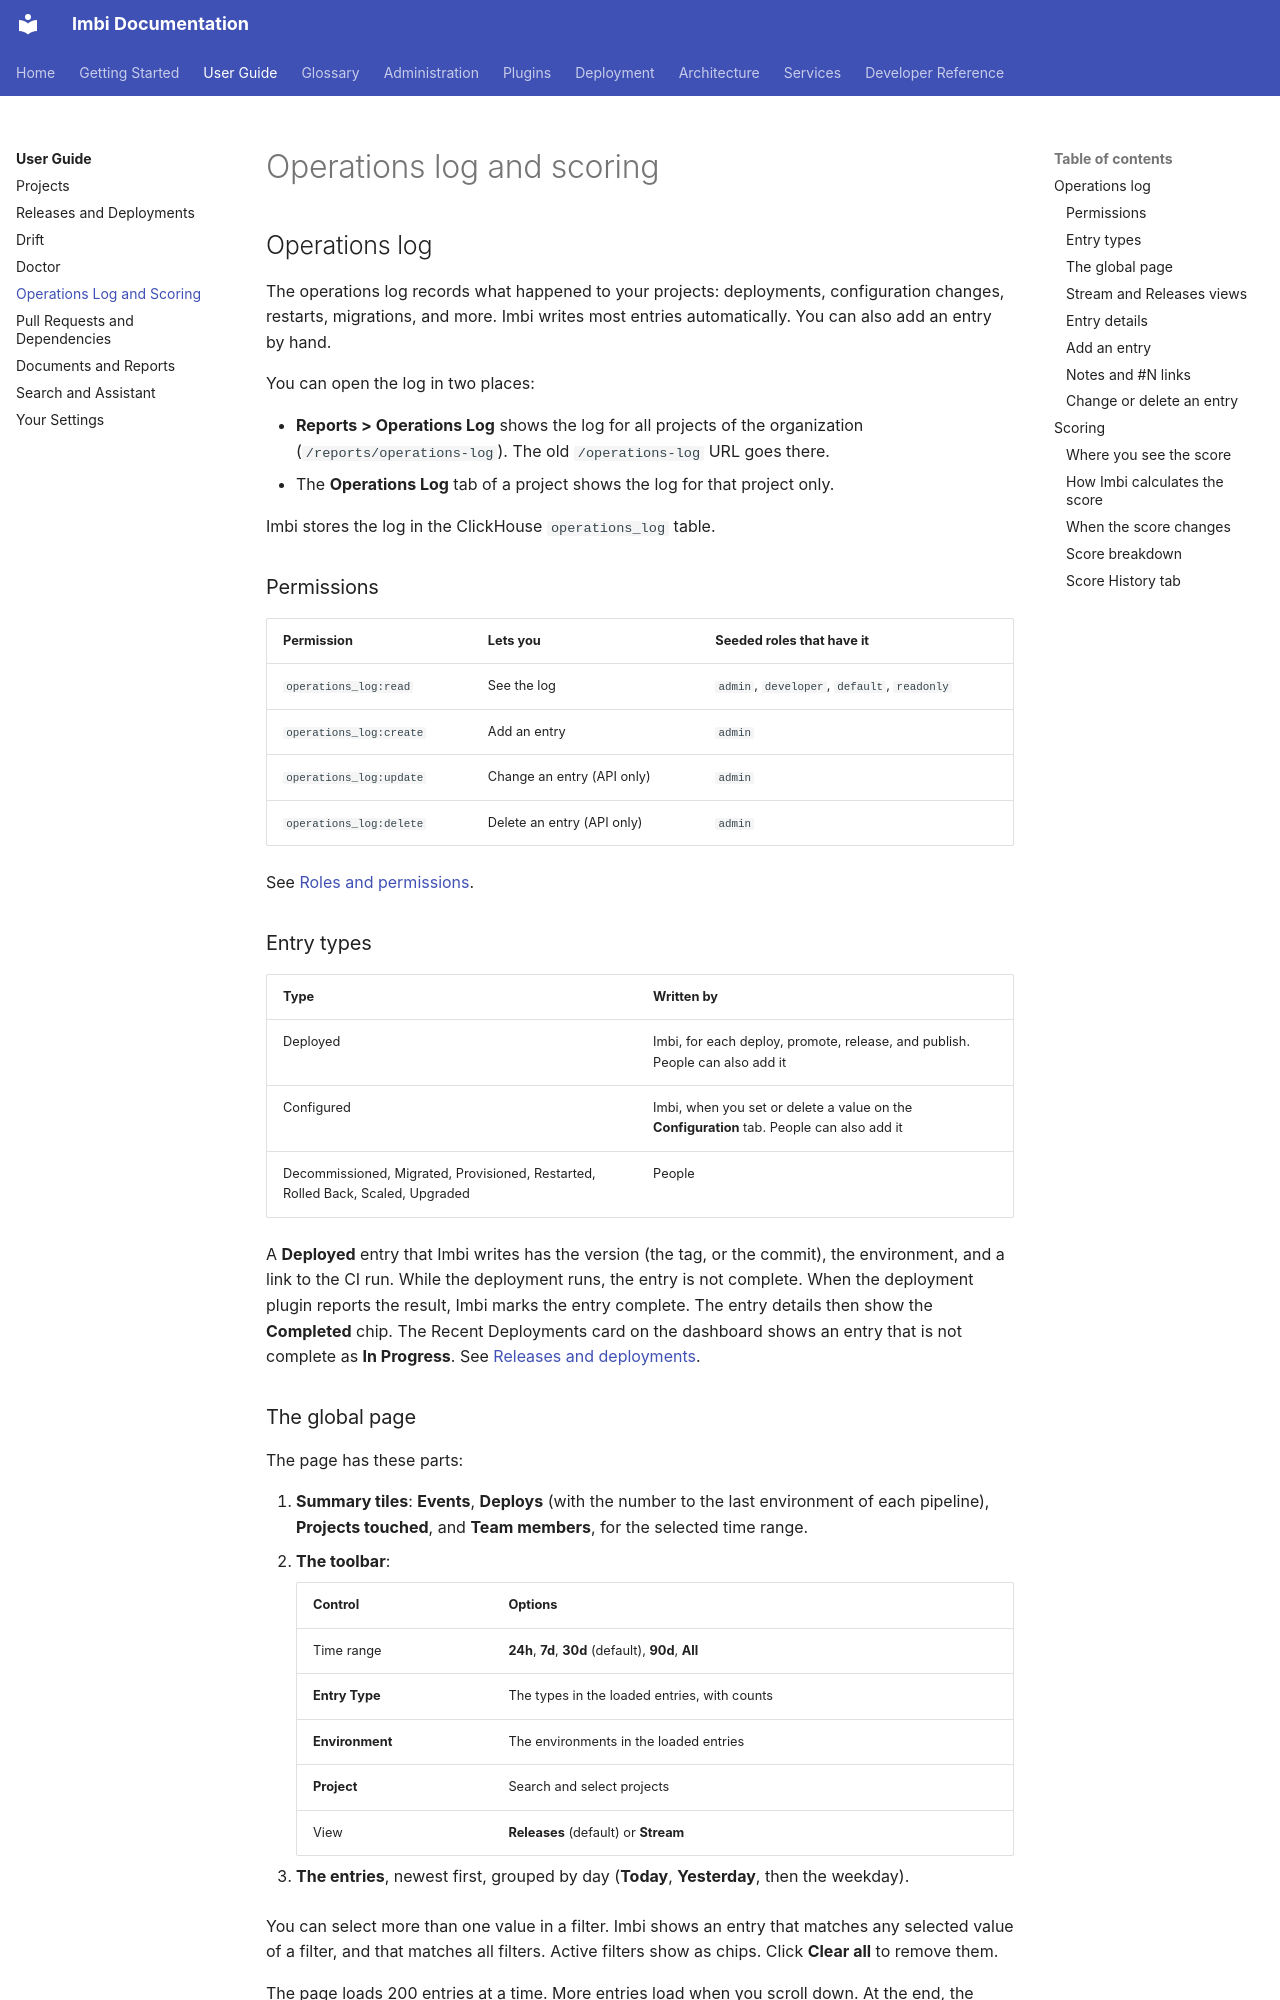

repository: AWeber-Imbi/imbi · page: user-guide/operations-log-and-scoring/index.html · generator: mkdocs

# Operations log and scoring

## Operations log

The operations log records what happened to your projects: deployments,
configuration changes, restarts, migrations, and more. Imbi writes most
entries automatically. You can also add an entry by hand.

You can open the log in two places:

- **Reports > Operations Log** shows the log for all projects of the
  organization (`/reports/operations-log`). The old `/operations-log`
  URL goes there.
- The **Operations Log** tab of a project shows the log for that project
  only.

Imbi stores the log in the ClickHouse `operations_log` table.

### Permissions

| Permission | Lets you | Seeded roles that have it |
|---|---|---|
| `operations_log:read` | See the log | `admin`, `developer`, `default`, `readonly` |
| `operations_log:create` | Add an entry | `admin` |
| `operations_log:update` | Change an entry (API only) | `admin` |
| `operations_log:delete` | Delete an entry (API only) | `admin` |

See [Roles and permissions](../admin/roles-and-permissions.md).

### Entry types

| Type | Written by |
|---|---|
| Deployed | Imbi, for each deploy, promote, release, and publish. People can also add it |
| Configured | Imbi, when you set or delete a value on the **Configuration** tab. People can also add it |
| Decommissioned, Migrated, Provisioned, Restarted, Rolled Back, Scaled, Upgraded | People |

A **Deployed** entry that Imbi writes has the version (the tag, or the
commit), the environment, and a link to the CI run. While the deployment
runs, the entry is not complete. When the deployment plugin reports the
result, Imbi marks the entry complete. The entry details then show the
**Completed** chip. The Recent Deployments card on the dashboard shows
an entry that is not complete as **In Progress**. See
[Releases and deployments](releases-and-deployments.md#recent-deployments).

### The global page

The page has these parts:

1. **Summary tiles**: **Events**, **Deploys** (with the number to the last
   environment of each pipeline), **Projects touched**, and **Team
   members**, for the selected time range.
2. **The toolbar**:

    | Control | Options |
    |---|---|
    | Time range | **24h**, **7d**, **30d** (default), **90d**, **All** |
    | **Entry Type** | The types in the loaded entries, with counts |
    | **Environment** | The environments in the loaded entries |
    | **Project** | Search and select projects |
    | View | **Releases** (default) or **Stream** |

3. **The entries**, newest first, grouped by day (**Today**, **Yesterday**,
   then the weekday).

You can select more than one value in a filter. Imbi shows an entry that
matches any selected value of a filter, and that matches all filters.
Active filters show as chips. Click **Clear all** to remove them.

The page loads 200 entries at a time. More entries load when you scroll
down. At the end, the page shows "End of log" and the number of entries.
